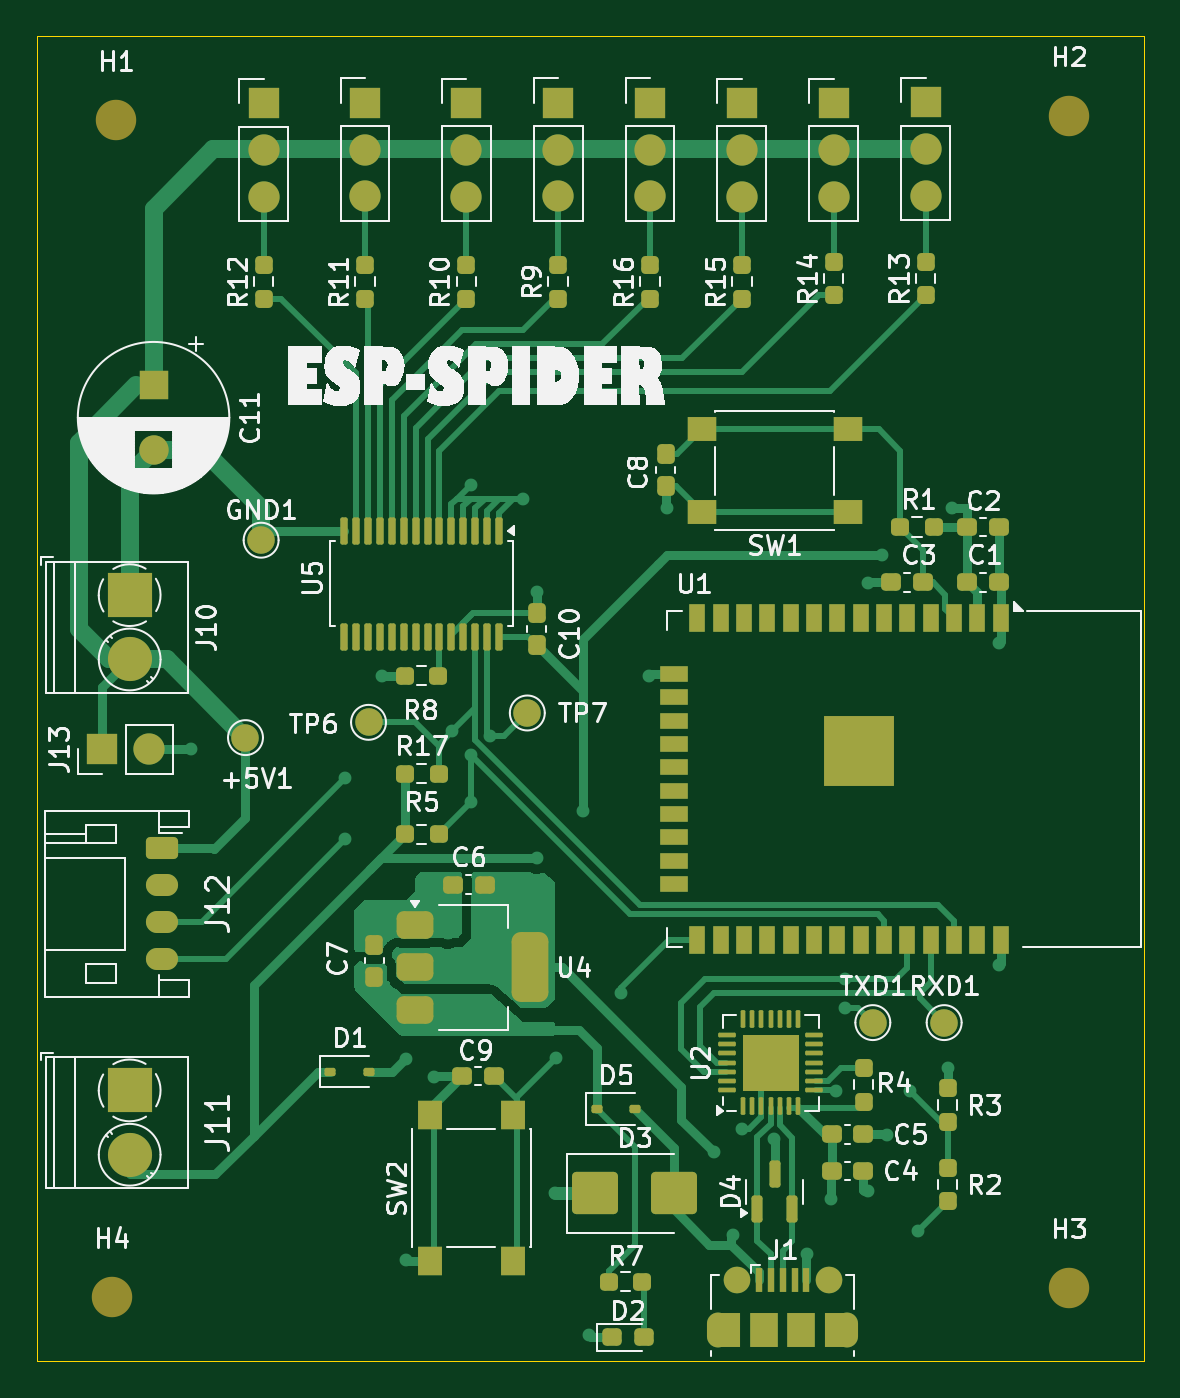
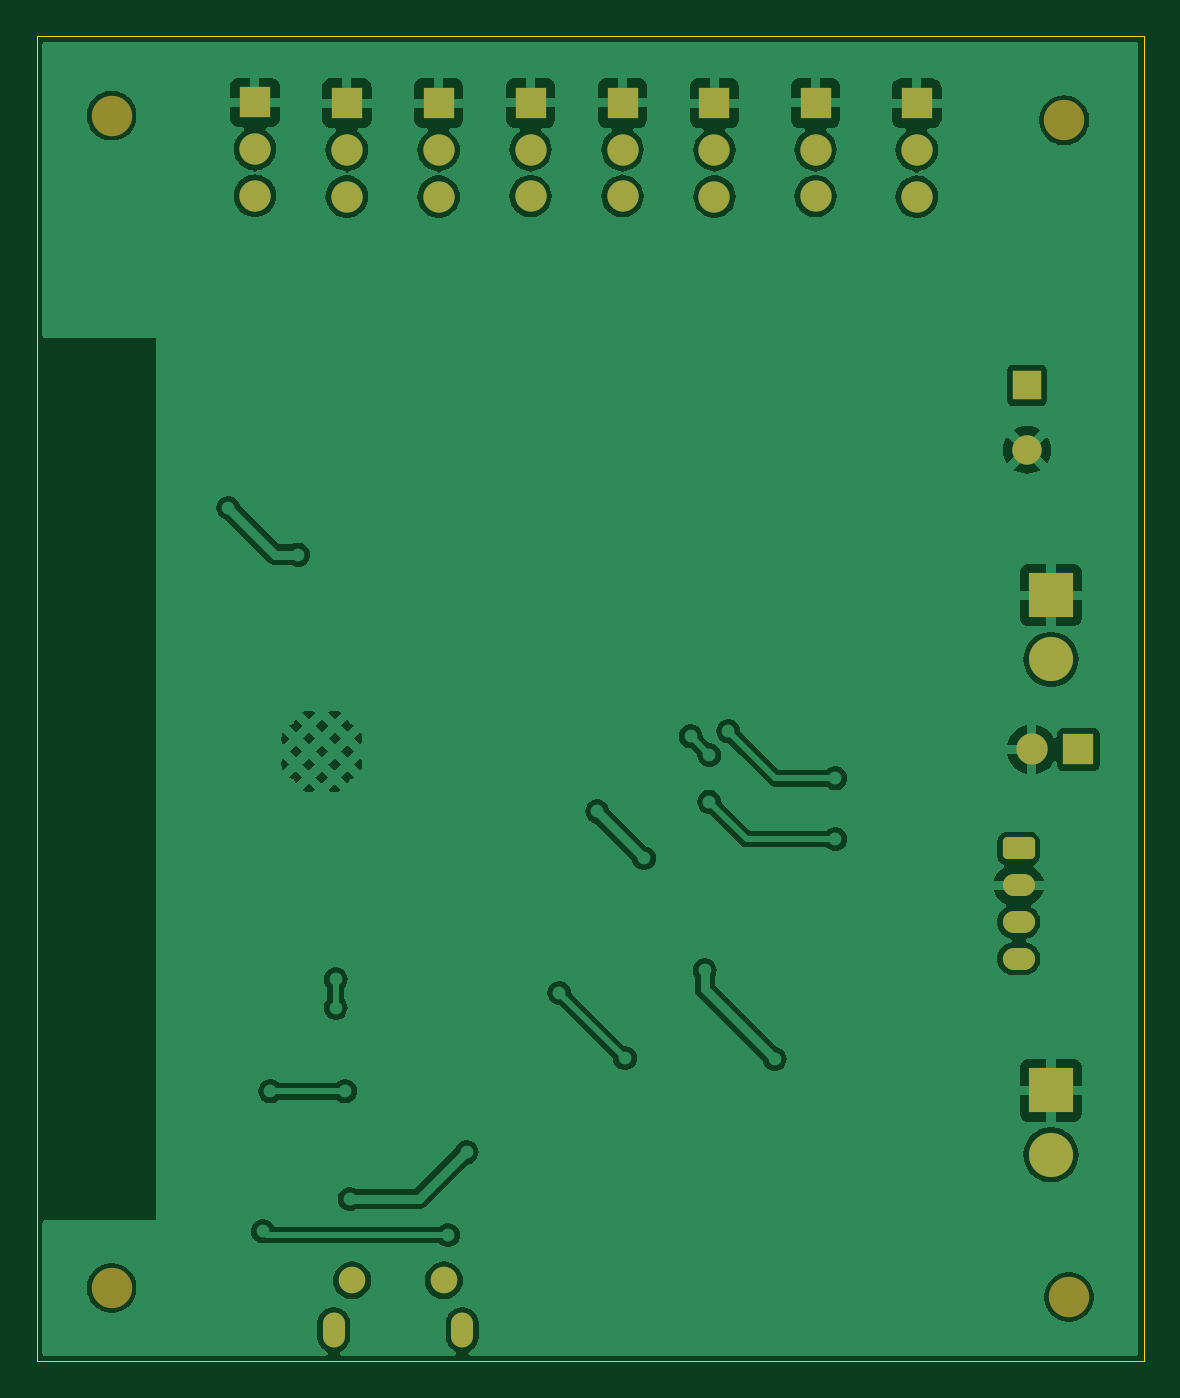
Circuit board: 9 layer files. Board 60.2 x 72.1 mm.
- bottom_copper: KiCAD Design-B_Cu.gbr (115817 bytes)
- bottom_mask: KiCAD Design-B_Mask.gbr (3081 bytes)
- paste: KiCAD Design-B_Paste.gbr (468 bytes)
- bottom_silk: KiCAD Design-B_Silkscreen.gbr (469 bytes)
- outline: KiCAD Design-Edge_Cuts.gbr (633 bytes)
- top_copper: KiCAD Design-F_Cu.gbr (48747 bytes)
- top_mask: KiCAD Design-F_Mask.gbr (11621 bytes)
- paste: KiCAD Design-F_Paste.gbr (9306 bytes)
- top_silk: KiCAD Design-F_Silkscreen.gbr (101777 bytes)

=== bottom_copper: KiCAD Design-B_Cu.gbr (115817 bytes, source omitted) ===
=== bottom_mask: KiCAD Design-B_Mask.gbr ===
%TF.GenerationSoftware,KiCad,Pcbnew,8.0.4*%
%TF.CreationDate,2024-07-27T14:27:44+01:00*%
%TF.ProjectId,ESP-SPIDER,4553502d-5350-4494-9445-522e6b696361,rev?*%
%TF.SameCoordinates,Original*%
%TF.FileFunction,Soldermask,Bot*%
%TF.FilePolarity,Negative*%
%FSLAX46Y46*%
G04 Gerber Fmt 4.6, Leading zero omitted, Abs format (unit mm)*
G04 Created by KiCad (PCBNEW 8.0.4) date 2024-07-27 14:27:44*
%MOMM*%
%LPD*%
G01*
G04 APERTURE LIST*
G04 Aperture macros list*
%AMRoundRect*
0 Rectangle with rounded corners*
0 $1 Rounding radius*
0 $2 $3 $4 $5 $6 $7 $8 $9 X,Y pos of 4 corners*
0 Add a 4 corners polygon primitive as box body*
4,1,4,$2,$3,$4,$5,$6,$7,$8,$9,$2,$3,0*
0 Add four circle primitives for the rounded corners*
1,1,$1+$1,$2,$3*
1,1,$1+$1,$4,$5*
1,1,$1+$1,$6,$7*
1,1,$1+$1,$8,$9*
0 Add four rect primitives between the rounded corners*
20,1,$1+$1,$2,$3,$4,$5,0*
20,1,$1+$1,$4,$5,$6,$7,0*
20,1,$1+$1,$6,$7,$8,$9,0*
20,1,$1+$1,$8,$9,$2,$3,0*%
G04 Aperture macros list end*
%ADD10R,1.700000X1.700000*%
%ADD11O,1.700000X1.700000*%
%ADD12C,2.200000*%
%ADD13R,2.400000X2.400000*%
%ADD14C,2.400000*%
%ADD15R,1.600000X1.600000*%
%ADD16C,1.600000*%
%ADD17RoundRect,0.250000X-0.625000X0.350000X-0.625000X-0.350000X0.625000X-0.350000X0.625000X0.350000X0*%
%ADD18O,1.750000X1.200000*%
%ADD19O,1.200000X1.900000*%
%ADD20C,1.450000*%
G04 APERTURE END LIST*
D10*
%TO.C,J13*%
X124709000Y-100008000D03*
D11*
X127249000Y-100008000D03*
%TD*%
D12*
%TO.C,H4*%
X125222000Y-129794000D03*
%TD*%
%TO.C,H3*%
X177292000Y-129286000D03*
%TD*%
%TO.C,H2*%
X177292000Y-65532000D03*
%TD*%
%TO.C,H1*%
X125476000Y-65786000D03*
%TD*%
D10*
%TO.C,J9*%
X149504000Y-64838000D03*
D11*
X149504000Y-67378000D03*
X149504000Y-69918000D03*
%TD*%
D10*
%TO.C,J4*%
X133504000Y-64863000D03*
D11*
X133504000Y-67403000D03*
X133504000Y-69943000D03*
%TD*%
D10*
%TO.C,J3*%
X139004000Y-64838000D03*
D11*
X139004000Y-67378000D03*
X139004000Y-69918000D03*
%TD*%
D10*
%TO.C,J5*%
X169504000Y-64813000D03*
D11*
X169504000Y-67353000D03*
X169504000Y-69893000D03*
%TD*%
D13*
%TO.C,J10*%
X126204000Y-91613000D03*
D14*
X126204000Y-95113000D03*
%TD*%
D10*
%TO.C,J8*%
X154504000Y-64838000D03*
D11*
X154504000Y-67378000D03*
X154504000Y-69918000D03*
%TD*%
D13*
%TO.C,J11*%
X126204000Y-118550000D03*
D14*
X126204000Y-122050000D03*
%TD*%
D15*
%TO.C,C11*%
X127504000Y-80210349D03*
D16*
X127504000Y-83710349D03*
%TD*%
D10*
%TO.C,J2*%
X144504000Y-64853000D03*
D11*
X144504000Y-67393000D03*
X144504000Y-69933000D03*
%TD*%
D17*
%TO.C,J12*%
X127954000Y-105390000D03*
D18*
X127954000Y-107390000D03*
X127954000Y-109390000D03*
X127954000Y-111390000D03*
%TD*%
D10*
%TO.C,J7*%
X159504000Y-64853000D03*
D11*
X159504000Y-67393000D03*
X159504000Y-69933000D03*
%TD*%
D19*
%TO.C,J1*%
X158215000Y-131584000D03*
D20*
X159215000Y-128884000D03*
X164215000Y-128884000D03*
D19*
X165215000Y-131584000D03*
%TD*%
D10*
%TO.C,J6*%
X164504000Y-64853000D03*
D11*
X164504000Y-67393000D03*
X164504000Y-69933000D03*
%TD*%
M02*

=== paste: KiCAD Design-B_Paste.gbr ===
%TF.GenerationSoftware,KiCad,Pcbnew,8.0.4*%
%TF.CreationDate,2024-07-27T14:27:44+01:00*%
%TF.ProjectId,ESP-SPIDER,4553502d-5350-4494-9445-522e6b696361,rev?*%
%TF.SameCoordinates,Original*%
%TF.FileFunction,Paste,Bot*%
%TF.FilePolarity,Positive*%
%FSLAX46Y46*%
G04 Gerber Fmt 4.6, Leading zero omitted, Abs format (unit mm)*
G04 Created by KiCad (PCBNEW 8.0.4) date 2024-07-27 14:27:44*
%MOMM*%
%LPD*%
G01*
G04 APERTURE LIST*
G04 APERTURE END LIST*
M02*

=== bottom_silk: KiCAD Design-B_Silkscreen.gbr ===
%TF.GenerationSoftware,KiCad,Pcbnew,8.0.4*%
%TF.CreationDate,2024-07-27T14:27:44+01:00*%
%TF.ProjectId,ESP-SPIDER,4553502d-5350-4494-9445-522e6b696361,rev?*%
%TF.SameCoordinates,Original*%
%TF.FileFunction,Legend,Bot*%
%TF.FilePolarity,Positive*%
%FSLAX46Y46*%
G04 Gerber Fmt 4.6, Leading zero omitted, Abs format (unit mm)*
G04 Created by KiCad (PCBNEW 8.0.4) date 2024-07-27 14:27:44*
%MOMM*%
%LPD*%
G01*
G04 APERTURE LIST*
G04 APERTURE END LIST*
M02*

=== outline: KiCAD Design-Edge_Cuts.gbr ===
%TF.GenerationSoftware,KiCad,Pcbnew,8.0.4*%
%TF.CreationDate,2024-07-27T14:27:44+01:00*%
%TF.ProjectId,ESP-SPIDER,4553502d-5350-4494-9445-522e6b696361,rev?*%
%TF.SameCoordinates,Original*%
%TF.FileFunction,Profile,NP*%
%FSLAX46Y46*%
G04 Gerber Fmt 4.6, Leading zero omitted, Abs format (unit mm)*
G04 Created by KiCad (PCBNEW 8.0.4) date 2024-07-27 14:27:44*
%MOMM*%
%LPD*%
G01*
G04 APERTURE LIST*
%TA.AperFunction,Profile*%
%ADD10C,0.050000*%
%TD*%
G04 APERTURE END LIST*
D10*
X121158000Y-61214000D02*
X181356000Y-61214000D01*
X181356000Y-133282000D01*
X121158000Y-133282000D01*
X121158000Y-61214000D01*
M02*

=== top_copper: KiCAD Design-F_Cu.gbr (48747 bytes, source omitted) ===
=== top_mask: KiCAD Design-F_Mask.gbr (11621 bytes, source omitted) ===
=== paste: KiCAD Design-F_Paste.gbr (9306 bytes, source omitted) ===
=== top_silk: KiCAD Design-F_Silkscreen.gbr (101777 bytes, source omitted) ===
